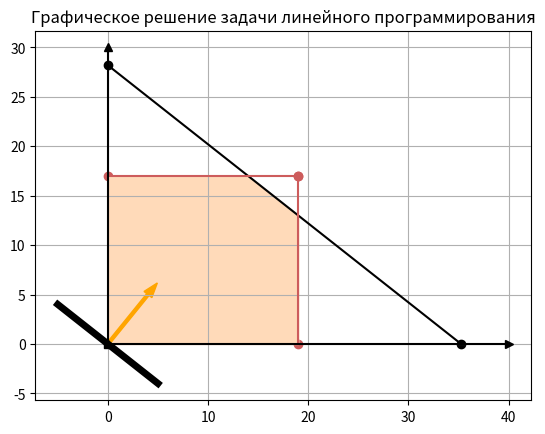

Here is the Python script that generated this plot:
#PZ №1

import matplotlib.pyplot as plt
import numpy as np
import matplotlib.ticker as ticker

x1 = [0, 35.25]
y1 = [28.2, 0]
plt.title('Графическое решение задачи линейного программирования')
plt.scatter(x1, y1, c='k')
plt.plot(x1, y1, c='k')
plt.grid()
x2 = [19, 19]
y2 = [0, 17]
plt.scatter(x2, y2, c='indianred')
plt.plot(x2, y2, c='indianred')
x3 = [0, 19]
y3 = [17, 17]
plt.scatter(x3, y3, c='indianred')
plt.plot(x3, y3, c='indianred')
x4 = [0, 40]
y4 = [0, 0]
plt.plot(x4, y4, c='k', marker='>')
x5 = [0, 0]
y5 = [0, 30]
plt.plot(x5, y5, c='k', marker='^')
x = [0, 0, 14, 19]
y = [0, 17, 17, 13]
plt.fill_between(x, y, color='peachpuff')
plt.arrow(0, 0, 4, 5, color='orange', shape='full',width=0.3, head_width=1)
xL = [-5, 0, 5]
yL = [4, 0, -4]
plt.plot(xL, yL, c='k', linewidth=5)
plt.savefig('График.png', dpi=300)
plt.show()